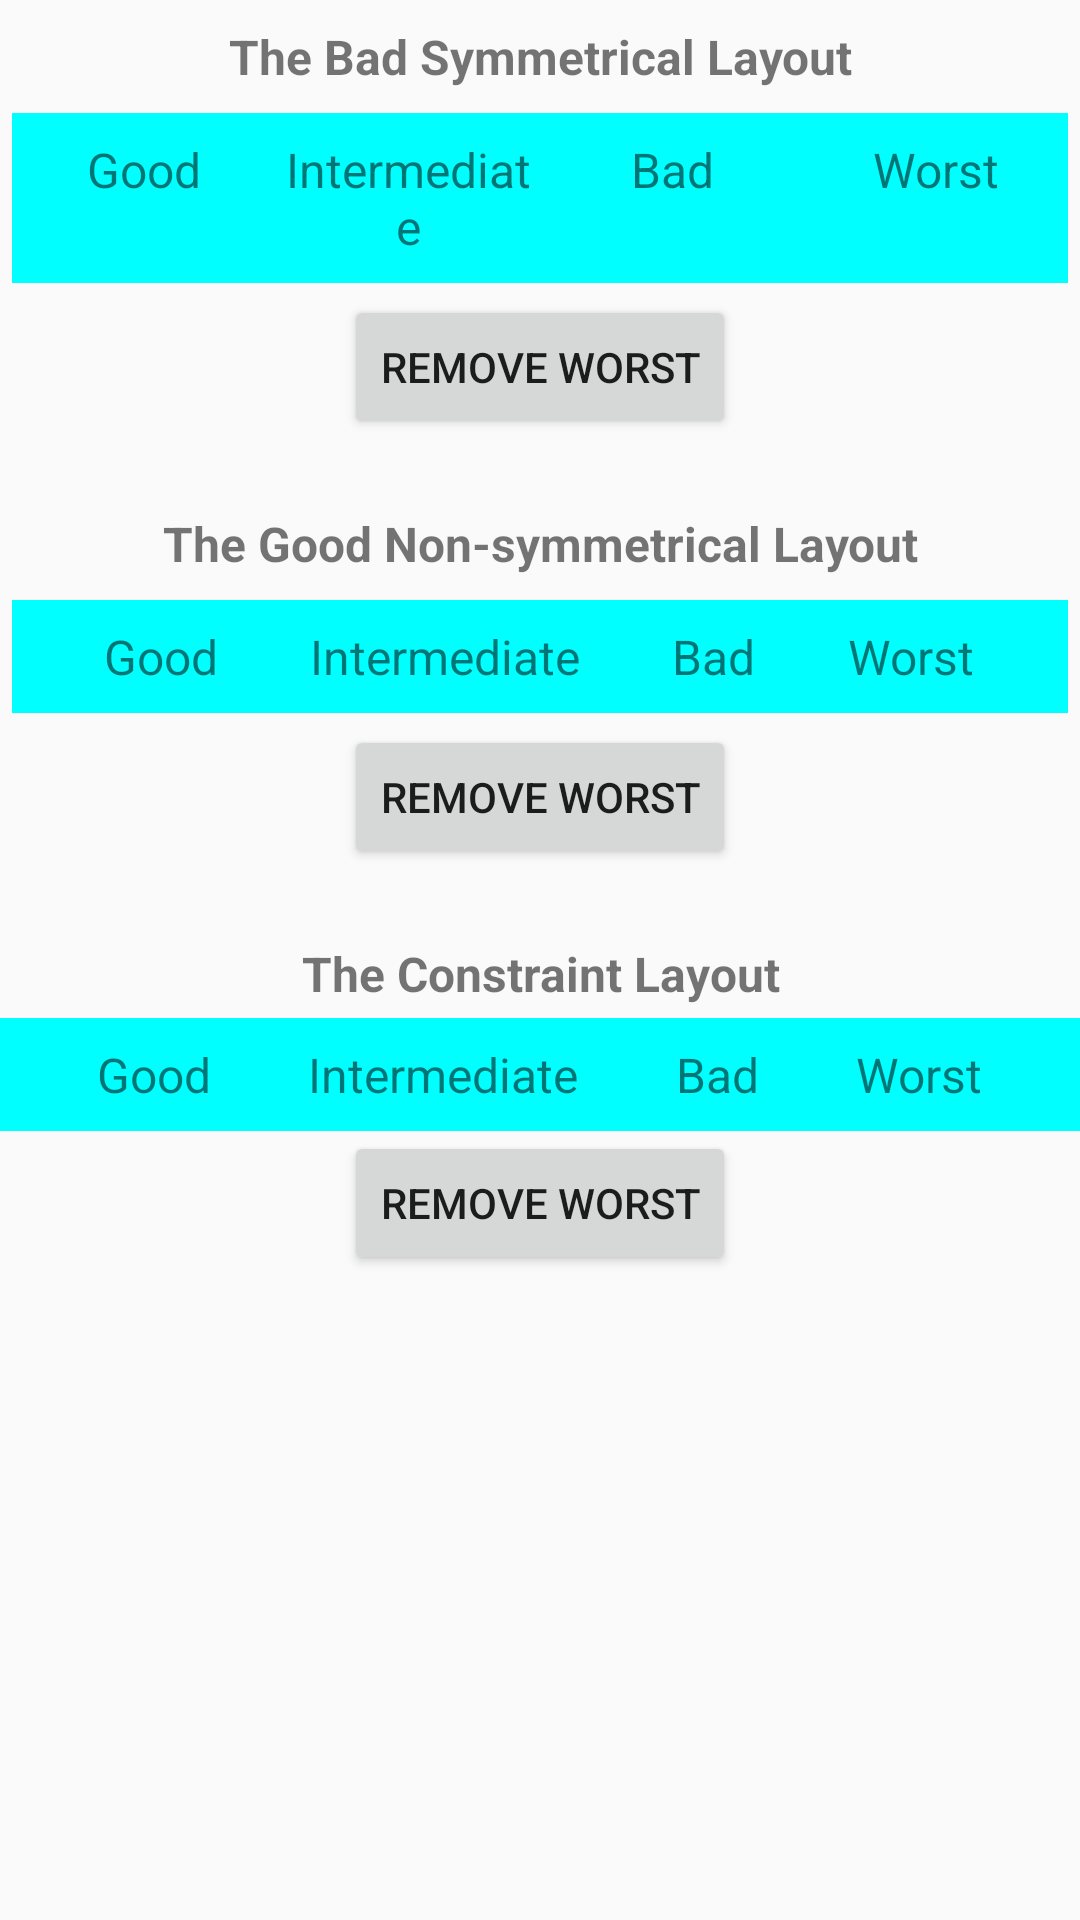

Here is an Android app screen rendered from its layout file. Give the layout XML and the strings, colors and styles it references.
<!-- AndroidManifest.xml: application theme AppTheme -->
<!-- res/layout/activity_main.xml -->
<?xml version="1.0" encoding="utf-8"?>
<LinearLayout xmlns:android="http://schemas.android.com/apk/res/android"
    xmlns:tools="http://schemas.android.com/tools"
    android:layout_width="match_parent"
    android:layout_height="match_parent"
    android:gravity="center_horizontal"
    android:orientation="vertical"
    tools:context="com.elyeproj.horizontaltextarragement.MainActivity">

    <TextView
        android:layout_width="match_parent"
        android:layout_height="wrap_content"
        style="@style/default_text_style"
        android:textStyle="bold"
        android:paddingBottom="4dp"
        android:text="@string/text_normal_title"/>

    <include layout="@layout/layout_equal_space"/>

    <Button
        android:id="@+id/btn_normal_remove"
        android:layout_width="wrap_content"
        android:layout_height="wrap_content"
        android:text="@string/btn_remove_worst"/>

    <TextView
        android:paddingTop="24dp"
        android:layout_width="match_parent"
        android:layout_height="wrap_content"
        style="@style/default_text_style"
        android:textStyle="bold"
        android:paddingBottom="4dp"
        android:text="@string/text_wrap_title"/>

    <include layout="@layout/layout_wrap_space"/>

    <Button
        android:id="@+id/btn_wrap_remove"
        android:layout_width="wrap_content"
        android:layout_height="wrap_content"
        android:text="@string/btn_remove_worst"/>

    <TextView
        android:paddingTop="24dp"
        style="@style/default_text_style"
        android:layout_width="match_parent"
        android:layout_height="wrap_content"
        android:paddingBottom="4dp"
        android:text="@string/text_constraint_title"
        android:textStyle="bold"/>

    <include layout="@layout/layout_constraint_space"/>

    <Button
        android:id="@+id/btn_constraint_remove"
        android:layout_width="wrap_content"
        android:layout_height="wrap_content"
        android:text="@string/btn_remove_worst"/>

</LinearLayout>
<!-- res/layout/layout_equal_space.xml (included above) -->
<?xml version="1.0" encoding="utf-8"?>
<LinearLayout xmlns:android="http://schemas.android.com/apk/res/android"
    android:layout_width="match_parent"
    android:layout_height="wrap_content"
    android:layout_margin="4dp"
    android:animateLayoutChanges="true"
    android:background="#0ff"
    android:orientation="horizontal">

    <TextView
        style="@style/default_text_style"
        android:layout_width="0dp"
        android:layout_height="wrap_content"
        android:layout_weight="1"
        android:text="@string/text_good" />

    <TextView
        style="@style/default_text_style"
        android:layout_width="0dp"
        android:layout_height="wrap_content"
        android:layout_weight="1"
        android:text="@string/text_intermediate" />

    <TextView
        style="@style/default_text_style"
        android:layout_width="0dp"
        android:layout_height="wrap_content"
        android:layout_weight="1"
        android:text="@string/text_bad" />

    <TextView
        android:id="@+id/txt_worst_normal"
        style="@style/default_text_style"
        android:layout_width="0dp"
        android:layout_height="wrap_content"
        android:layout_weight="1"
        android:text="@string/text_worst" />

</LinearLayout>
<!-- res/layout/layout_wrap_space.xml (included above) -->
<?xml version="1.0" encoding="utf-8"?>
<LinearLayout xmlns:android="http://schemas.android.com/apk/res/android"
    android:layout_width="match_parent"
    android:layout_height="wrap_content"
    android:layout_margin="4dp"
    android:animateLayoutChanges="true"
    android:background="#0ff"
    android:orientation="horizontal">

    <Space
        android:layout_width="0dp"
        android:layout_height="match_parent"
        android:layout_weight="1"/>

    <TextView
        style="@style/default_text_style"
        android:layout_width="wrap_content"
        android:layout_height="wrap_content"
        android:text="@string/text_good" />

    <Space
        android:layout_width="0dp"
        android:layout_height="match_parent"
        android:layout_weight="1"/>

    <TextView
        style="@style/default_text_style"
        android:layout_width="wrap_content"
        android:layout_height="wrap_content"
        android:text="@string/text_intermediate" />

    <Space
        android:layout_width="0dp"
        android:layout_height="match_parent"
        android:layout_weight="1"/>

    <TextView
        style="@style/default_text_style"
        android:layout_width="wrap_content"
        android:layout_height="wrap_content"
        android:text="@string/text_bad" />

    <Space
        android:layout_width="0dp"
        android:layout_height="match_parent"
        android:layout_weight="1"/>

    <TextView
        android:id="@+id/txt_worst_wrap"
        style="@style/default_text_style"
        android:layout_width="wrap_content"
        android:layout_height="wrap_content"
        android:text="@string/text_worst" />

    <Space
        android:id="@+id/space_worst_wrap"
        android:layout_width="0dp"
        android:layout_height="match_parent"
        android:layout_weight="1"/>

</LinearLayout>
<!-- res/layout/layout_constraint_space.xml (included above) -->
<android.support.constraint.ConstraintLayout xmlns:android="http://schemas.android.com/apk/res/android"
    xmlns:app="http://schemas.android.com/apk/res-auto"
    android:id="@+id/constraint_layout"
    android:layout_width="match_parent"
    android:layout_height="wrap_content"
    android:animateLayoutChanges="true"
    android:background="#0ff">

    <TextView
        android:id="@+id/txt_good"
        style="@style/default_text_style"
        android:layout_width="wrap_content"
        android:layout_height="wrap_content"
        android:gravity="center"
        android:text="@string/text_good"
        app:layout_constraintBottom_toBottomOf="parent"
        app:layout_constraintEnd_toStartOf="@+id/txt_intermediate"
        app:layout_constraintStart_toStartOf="parent"
        app:layout_constraintTop_toTopOf="parent" />

    <TextView
        android:id="@+id/txt_intermediate"
        style="@style/default_text_style"
        android:layout_width="wrap_content"
        android:layout_height="wrap_content"
        android:gravity="center"
        android:text="@string/text_intermediate"
        app:layout_constraintBottom_toBottomOf="parent"
        app:layout_constraintEnd_toStartOf="@+id/txt_bad"
        app:layout_constraintStart_toEndOf="@+id/txt_good"
        app:layout_constraintTop_toTopOf="parent" />

    <TextView
        android:id="@+id/txt_bad"
        style="@style/default_text_style"
        android:layout_width="wrap_content"
        android:layout_height="wrap_content"
        android:gravity="center"
        android:text="@string/text_bad"
        app:layout_constraintBottom_toBottomOf="parent"
        app:layout_constraintEnd_toStartOf="@+id/txt_worst_constraint"
        app:layout_constraintStart_toEndOf="@+id/txt_intermediate"
        app:layout_constraintTop_toTopOf="parent" />

    <TextView
        android:id="@+id/txt_worst_constraint"
        style="@style/default_text_style"
        android:layout_width="wrap_content"
        android:layout_height="wrap_content"
        android:gravity="center"
        android:text="@string/text_worst"
        app:layout_constraintBottom_toBottomOf="parent"
        app:layout_constraintEnd_toEndOf="parent"
        app:layout_constraintStart_toEndOf="@+id/txt_bad"
        app:layout_constraintTop_toTopOf="parent" />

</android.support.constraint.ConstraintLayout>
<!-- resources referenced by this layout -->
<resources>
  <string name="btn_remove_worst">Remove Worst</string>
  <string name="text_bad">Bad</string>
  <string name="text_constraint_title">The Constraint Layout</string>
  <string name="text_good">Good</string>
  <string name="text_intermediate">Intermediate</string>
  <string name="text_normal_title">The Bad Symmetrical Layout</string>
  <string name="text_worst">Worst</string>
  <string name="text_wrap_title">The Good Non-symmetrical Layout</string>
  <style name="default_text_style">
          <item name="android:gravity">center</item>
          <item name="android:textSize">16sp</item>
          <item name="android:paddingTop">8dp</item>
          <item name="android:paddingBottom">8dp</item>
      </style>
  <style name="AppTheme" parent="Theme.AppCompat.Light.DarkActionBar">
          
          <item name="colorPrimary">@color/colorPrimary</item>
          <item name="colorPrimaryDark">@color/colorPrimaryDark</item>
          <item name="colorAccent">@color/colorAccent</item>
      </style>
  <!-- not gathered from this repository: default colours our renderer supplied (Android Studio template values) -->
  <color name="colorPrimary">#FF6200EE</color>
  <color name="colorPrimaryDark">#FF3700B3</color>
  <color name="colorAccent">#FF03DAC5</color>
</resources>
